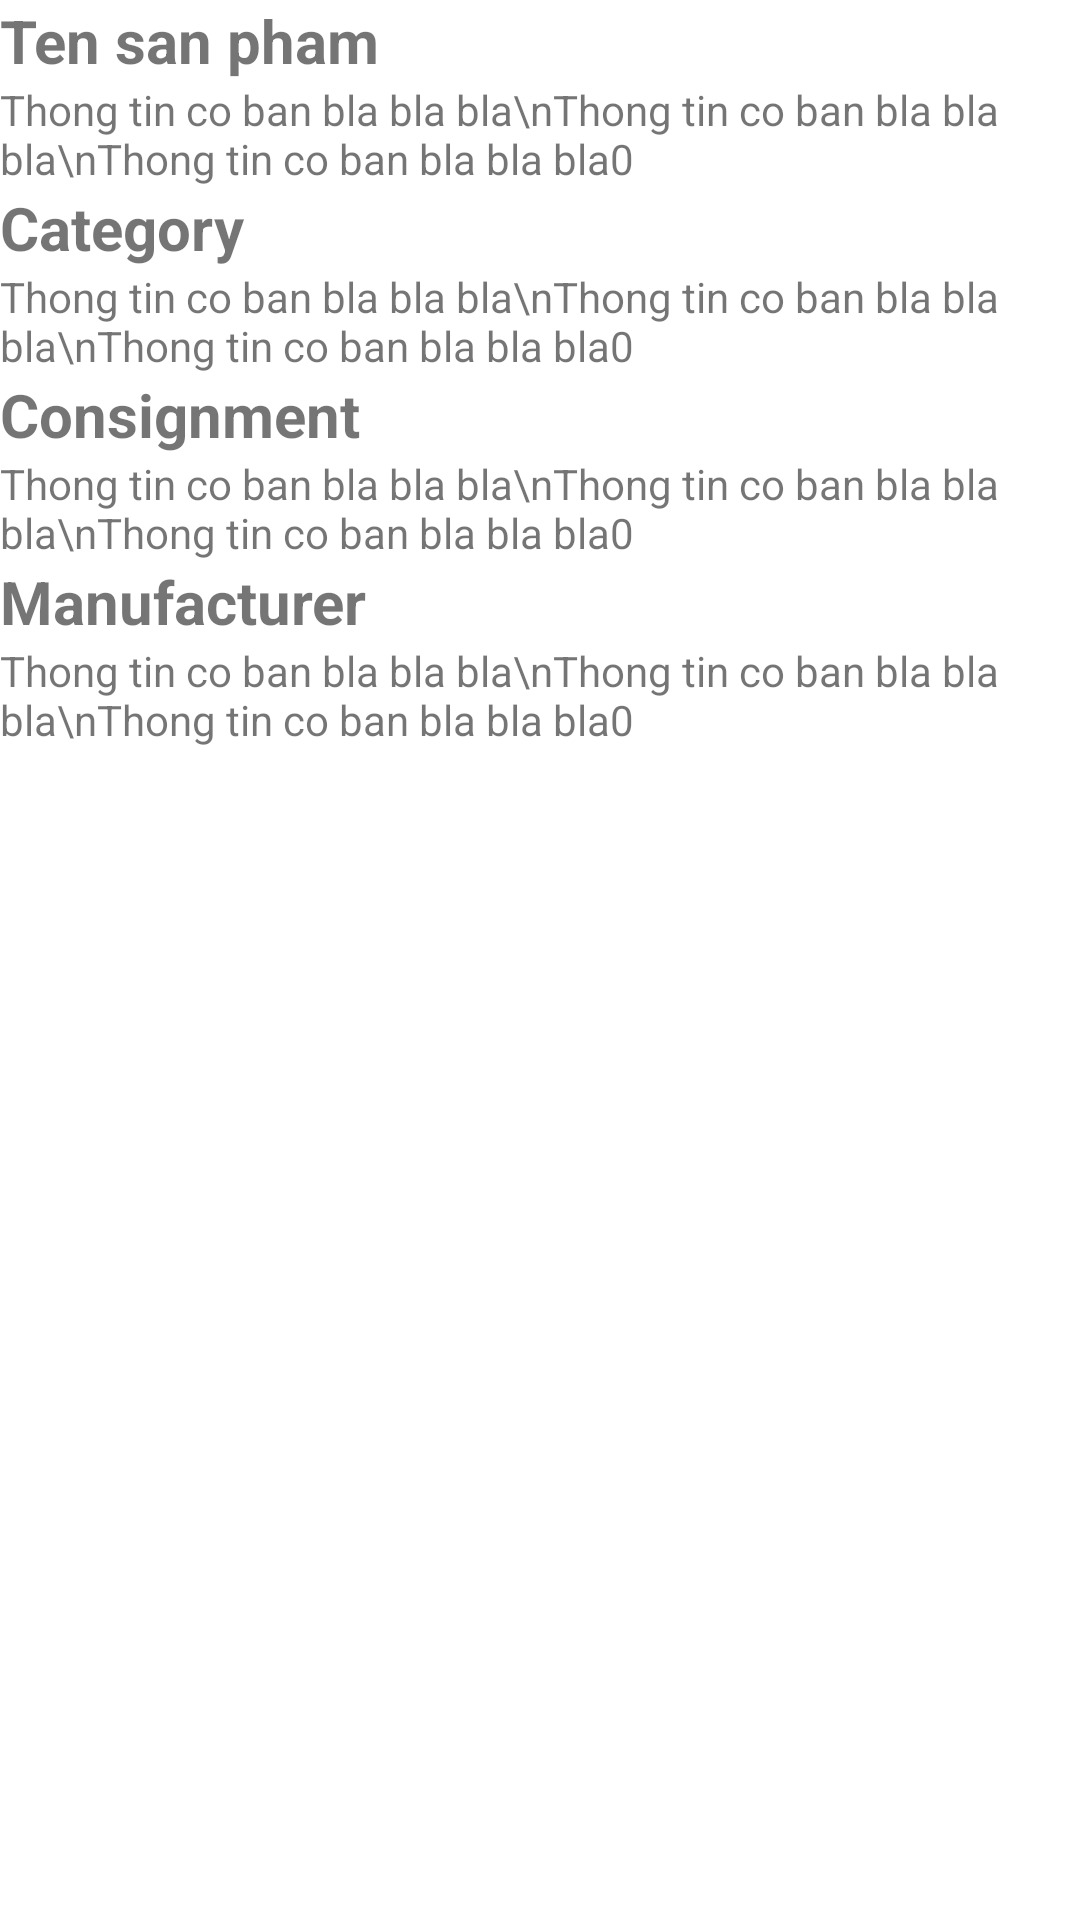

Android layout source for this screen:
<!-- AndroidManifest.xml: application theme Theme.EtherealApp -->
<!-- res/layout/custom_dialog_scan.xml -->
<?xml version="1.0" encoding="utf-8"?>
<LinearLayout xmlns:android="http://schemas.android.com/apk/res/android"
    android:layout_width="match_parent"
    android:layout_height="wrap_content"
    android:orientation="vertical">
    <TextView
        android:layout_width="match_parent"
        android:layout_height="wrap_content"
        android:text="Ten san pham"
        android:textStyle="bold"
        android:textSize="20dp"/>
    <TextView
        android:layout_width="match_parent"
        android:layout_height="wrap_content"
        android:text="Thong tin co ban bla bla bla\nThong tin co ban bla bla bla\nThong tin co ban bla bla bla0"/>
    <TextView
        android:layout_width="match_parent"
        android:layout_height="wrap_content"
        android:text="Category"
        android:textStyle="bold"
        android:textSize="20dp"/>
    <TextView
        android:layout_width="match_parent"
        android:layout_height="wrap_content"
        android:text="Thong tin co ban bla bla bla\nThong tin co ban bla bla bla\nThong tin co ban bla bla bla0"/>
    <TextView
        android:layout_width="match_parent"
        android:layout_height="wrap_content"
        android:text="Consignment"
        android:textStyle="bold"
        android:textSize="20dp"/>
    <TextView
        android:layout_width="match_parent"
        android:layout_height="wrap_content"
        android:text="Thong tin co ban bla bla bla\nThong tin co ban bla bla bla\nThong tin co ban bla bla bla0"/>
    <TextView
        android:layout_width="match_parent"
        android:layout_height="wrap_content"
        android:text="Manufacturer"
        android:textStyle="bold"
        android:textSize="20dp"/>
    <TextView
        android:layout_width="match_parent"
        android:layout_height="wrap_content"
        android:text="Thong tin co ban bla bla bla\nThong tin co ban bla bla bla\nThong tin co ban bla bla bla0"/>
</LinearLayout>
<!-- resources referenced by this layout -->
<resources>
  <style name="Theme.EtherealApp" parent="Theme.MaterialComponents.DayNight.NoActionBar">
          
          <item name="colorPrimary">@color/PinkButtonCheck</item>
          <item name="colorPrimaryVariant">@color/PinkButton</item>
          <item name="colorOnPrimary">@color/white</item>
          
          <item name="colorSecondary">@color/PinkButtonCheck</item>
          <item name="colorSecondaryVariant">@color/PinkButton</item>
          <item name="colorOnSecondary">@color/BrownText</item>
          
          <item name="android:statusBarColor" tools:targetApi="l">?attr/colorPrimaryVariant</item>
          
      </style>
  <color name="PinkButtonCheck">#b69594</color>
  <color name="PinkButton">#e4bab9</color>
  <color name="white">#FFFFFFFF</color>
  <color name="BrownText">#563a13</color>
</resources>
